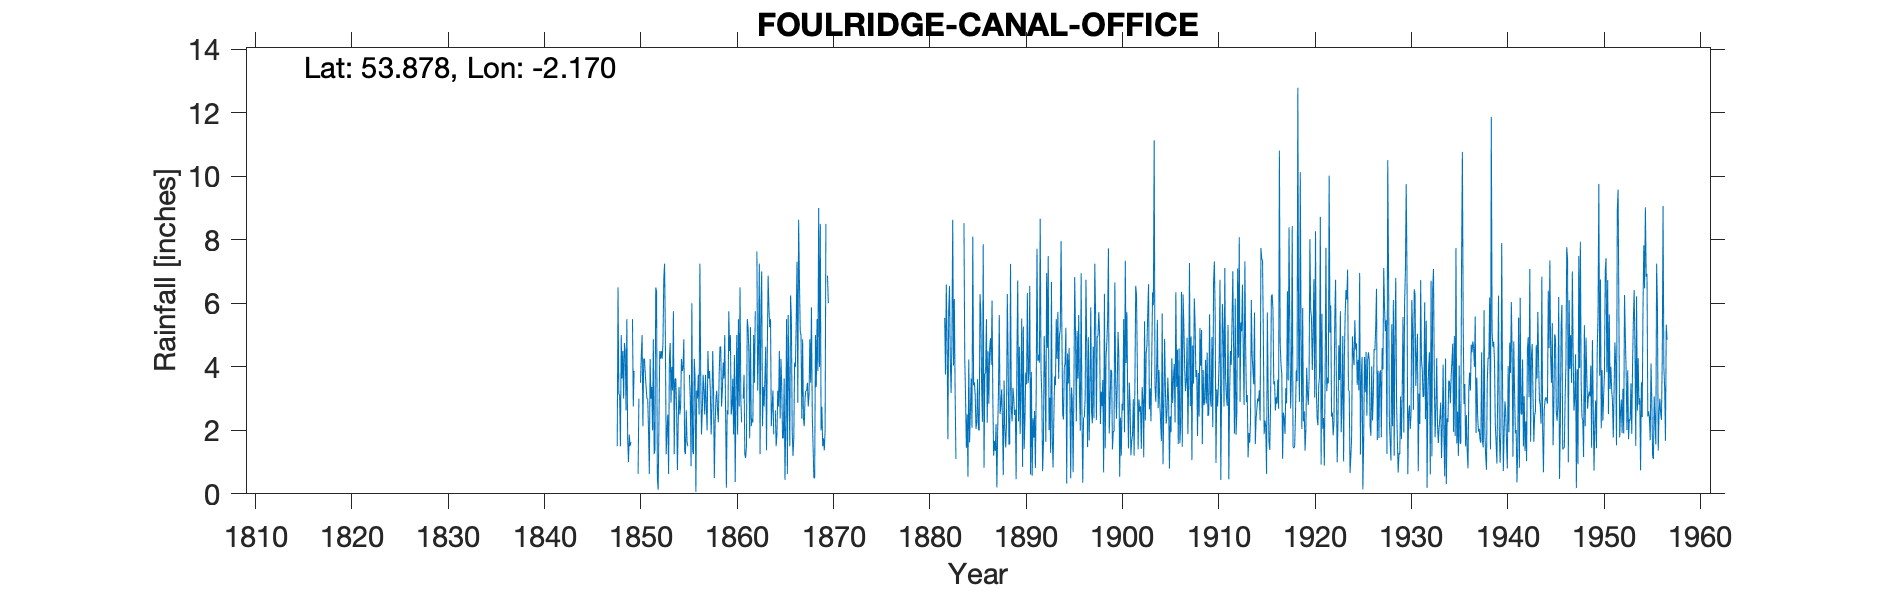

The file beside this chart, header and first rows:
FOULRIDGE, CANAL OFFICE, , , , , , , , , , , , , , , , , , , , , , , 
Grid ref, SD889424, Long, -2.17, Lat, 53.88, Elevation, 497, ft, , , , , , , , , , , , , , , 
Station no, 3014, , , , , , , , , , , , , , , , , , , , , , 
, 1840, 1841, 1842, 1843, 1844, 1845, 1846, 1847, 1848, 1849, 1850, 1851, 1852, 1853, 1854, 1855, 1856, 1857, 1858, 1859, 1860, 1861, 1862
January, , , , , , , , , 1.5, 5.5, , 3.37, 6.5, 4.87, 3.63, 1.37, 4.25, 3.25, 3.25, 4.13, 3.63, , 2.37
February, , , , , , , , , 6.5, 1.75, , 3, 6.37, 1.25, 3.63, 1.25, 3.63, 2.5, 0.5, 3.63, 1.87, 3, 2.25
March, , , , , , , , , 3.13, 1, 0.63, 3, 0.5, 2, 2.63, 2.63, 0.06, 3.75, 2.25, 5, 4.37, 3.75, 5
April, , , , , , , , , 3.13, 1.87, 3, 2, 0.13, 2.5, 0.75, 1.63, 3.25, 2.75, 3, 2.63, 0.37, 1.25, 3.5
May, , , , , , , , , 1.5, 1.5, , 0.63, 2.25, 0.63, 2.25, 1.5, 3, 2, 3.25, 0.19, 3.25, 1.13, 5.75
June, , , , , , , , , 5, 1.63, 3.5, 4.25, 4.5, 4.25, 3.37, , 3.75, 4.5, 2.63, 2.63, 5, 1.5, 
July, , , , , , , , , 3.63, , 4.37, 3, 4.25, 4.75, 2.5, 3.75, 2.5, 3.63, 2.25, 2.5, 1.87, 5.5, 7.63
August, , , , , , , , , 4.5, 5.5, 5, 3.37, 4.5, 2.87, 2.75, 3, 7.25, 3.87, 3.75, 5.75, 5.5, 5.25, 3.25
September, , , , , , , , , 3, 2.75, 2.13, 2, 4.25, 4, 4.25, 0.87, 3.75, 3.25, 4.63, 4.5, 2.75, 4.5, 4.5
October, , , , , , , , , 4.75, 3.87, 4.25, 4.87, 4.75, 3.25, 3.87, 6, 1.87, 1.87, 4.63, 5, 6.5, 1.75, 7.25
November, , , , , , , , , 4.5, , 4.25, 1.25, 6.75, 5.75, 4, 1.37, 2.63, 2.75, 2.75, 2.5, 3, 5.25, 1.25
December, , , , , , , , , 2.63, 4.25, 3.75, 1.37, 7.25, 1.25, 4.87, 1.25, 3.75, 4.5, 3.25, 2.75, 2.25, 2.13, 5.87
Total, , , , , , , , , 43.77, , , 32.11, 52, 37.37, 38.5, , 39.69, 38.62, 36.14, 41.21, 40.36, , 
June 1915 fixed to 0.63, , , , , , , , , , , , , , , , , , , , , , , 
